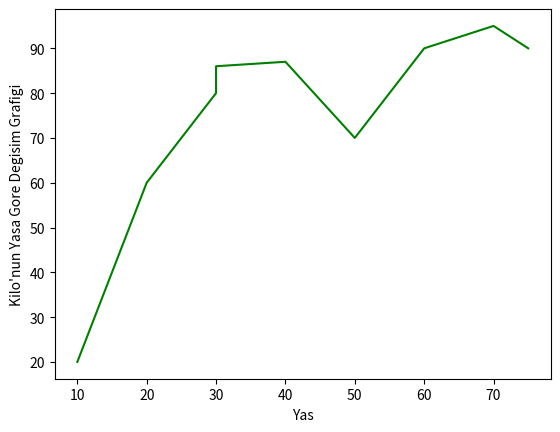

This figure's Python source:
import matplotlib.pyplot as plt
import numpy as np

yas_listesi = [10, 20, 30, 30, 30, 40, 50, 60, 70, 75]
kilo_listesi = [20, 60, 80, 85, 86, 87, 70, 90, 95, 90]

numpy_yas_listesi = np.array(yas_listesi)
numpy_kilo_listesi = np.array(kilo_listesi)

print(numpy_yas_listesi)
print(numpy_kilo_listesi)

plt.plot(numpy_yas_listesi, numpy_kilo_listesi, "g")  # g -> green
plt.xlabel("Yas")
plt.ylabel("Kilo")
plt.ylabel("Kilo'nun Yasa Gore Degisim Grafigi")
plt.show()
